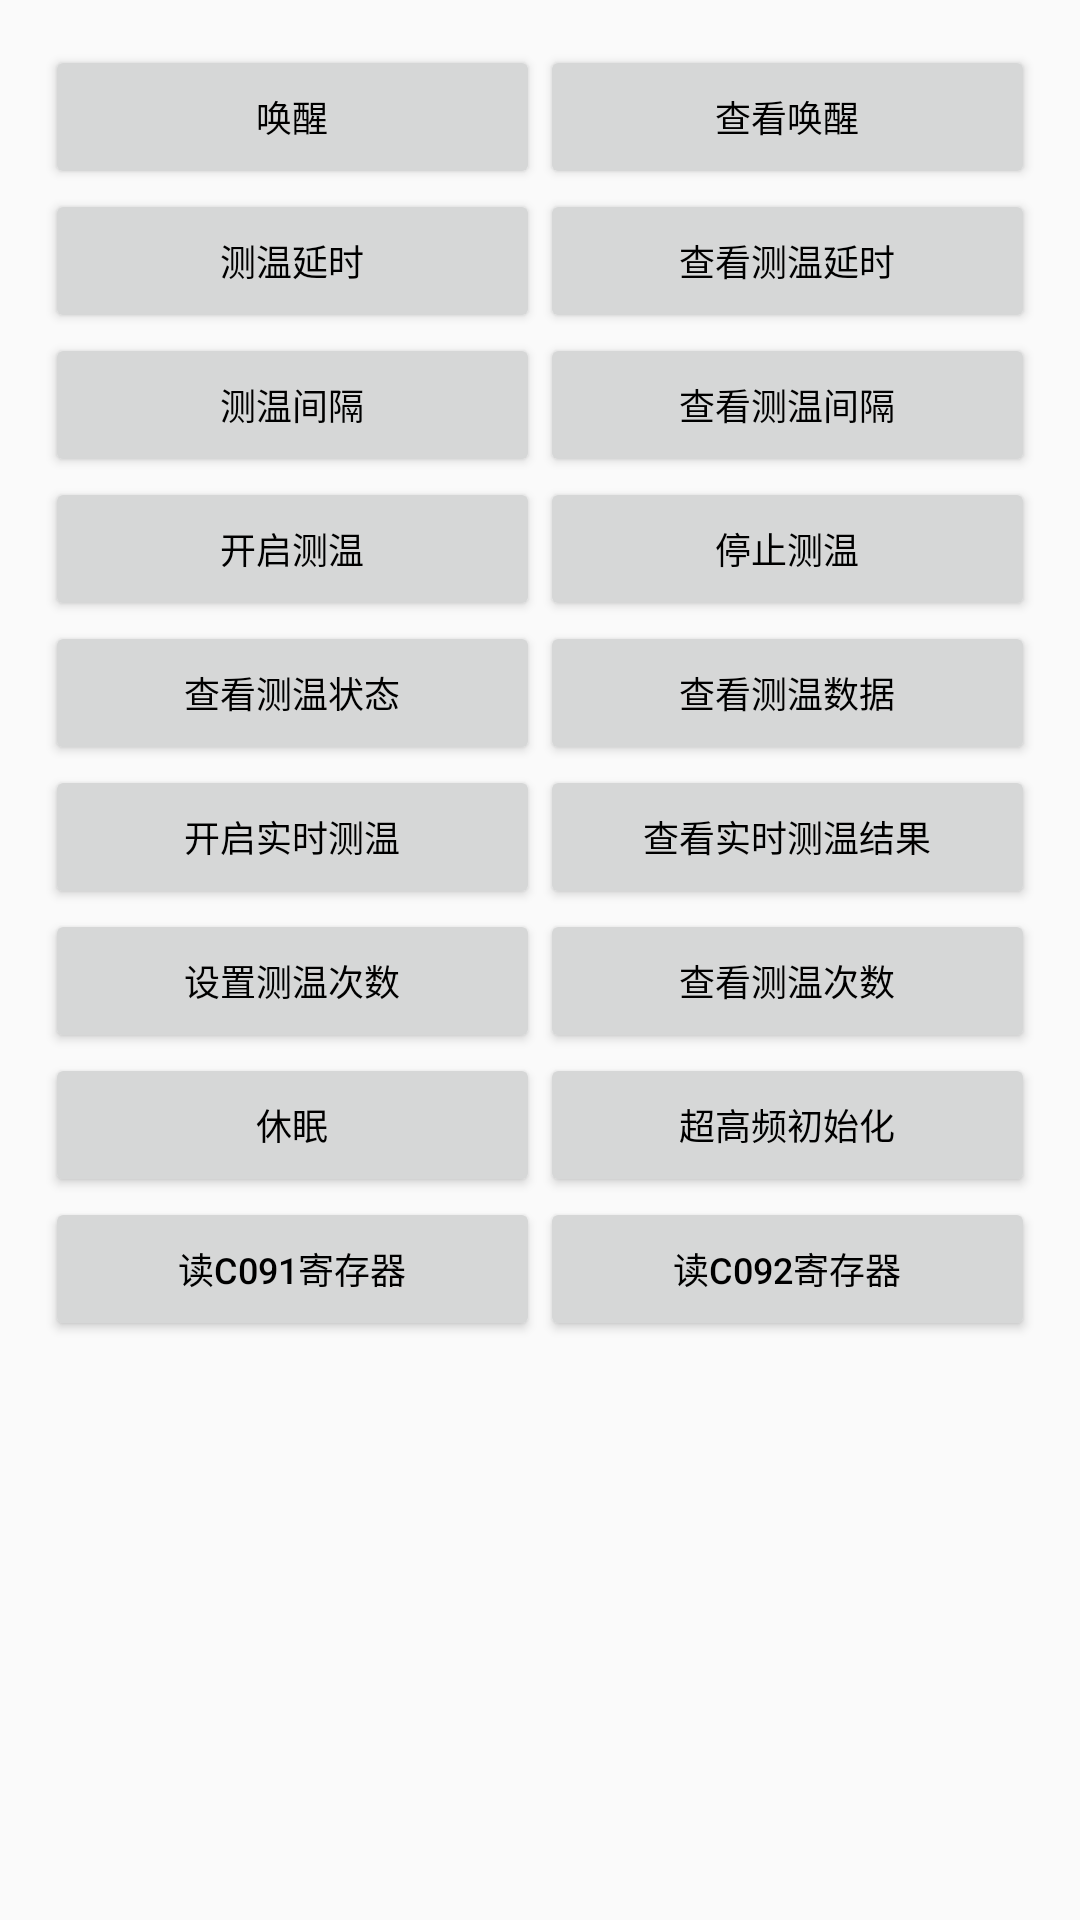

The Android layout XML behind this screen, and the referenced resources:
<!-- AndroidManifest.xml: application theme AppTheme -->
<!-- res/layout/fragment_configuration.xml -->
<?xml version="1.0" encoding="utf-8"?>
<ScrollView xmlns:android="http://schemas.android.com/apk/res/android"
    xmlns:tools="http://schemas.android.com/tools"
    android:orientation="vertical" android:layout_width="match_parent"
    android:layout_height="match_parent">
    <LinearLayout
        android:layout_width="match_parent"
        android:orientation="vertical"
        android:padding="15dp"
        android:layout_height="match_parent">
    <LinearLayout
        android:layout_width="match_parent"
        android:orientation="horizontal"
        android:layout_height="wrap_content">

        <Button
            android:id="@+id/btn_status1"
            style="@style/textStyle"
            android:layout_width="0dp"
            android:layout_height="wrap_content"
            android:layout_weight="1"
            android:text="@string/config_text1"
            android:textAllCaps="false" />


        <Button
            android:id="@+id/btn_status2"
            style="@style/textStyle"
            android:layout_width="0dp"
            android:layout_height="wrap_content"
            android:layout_weight="1"
            android:textAllCaps="false"
            android:text="@string/config_text2" />
    </LinearLayout>
    <LinearLayout
        android:layout_width="match_parent"
        android:orientation="horizontal"
        android:layout_height="wrap_content">

        <Button
            android:id="@+id/btn_status3"
            style="@style/textStyle"
            android:layout_width="0dp"
            android:layout_height="wrap_content"
            android:layout_weight="1"
            android:text="@string/config_text3"
            android:textAllCaps="false" />

        <Button
            android:id="@+id/btn_status4"
            style="@style/textStyle"
            android:layout_width="0dp"
            android:layout_height="wrap_content"
            android:layout_weight="1"
            android:text="@string/config_text4"
            android:textAllCaps="false" />
    </LinearLayout>
    <LinearLayout
        android:layout_width="match_parent"
        android:orientation="horizontal"
        android:layout_height="wrap_content">

        <Button
            android:id="@+id/btn_status5"
            style="@style/textStyle"
            android:layout_width="0dp"
            android:layout_height="wrap_content"
            android:layout_weight="1"
            android:text="@string/config_text5"
            android:textAllCaps="false" />

        <Button
            android:id="@+id/btn_status6"
            style="@style/textStyle"
            android:layout_width="0dp"
            android:layout_height="wrap_content"
            android:layout_weight="1"
            android:text="@string/config_text6"
            android:textAllCaps="false" />
    </LinearLayout>
    <LinearLayout
        android:layout_width="match_parent"
        android:orientation="horizontal"
        android:layout_height="wrap_content">

        <Button
            android:id="@+id/btn_status7"
            style="@style/textStyle"
            android:layout_width="0dp"
            android:layout_height="wrap_content"
            android:layout_weight="1"
            android:textAllCaps="false"
            android:text="@string/config_text7" />

        <Button
            android:id="@+id/btn_status8"
            style="@style/textStyle"
            android:layout_width="0dp"
            android:layout_height="wrap_content"
            android:layout_weight="1"
            android:text="@string/config_text8"
            android:textAllCaps="false" />
    </LinearLayout>
    <LinearLayout
        android:layout_width="match_parent"
        android:orientation="horizontal"
        android:layout_height="wrap_content">

        <Button
            android:id="@+id/btn_status9"
            style="@style/textStyle"
            android:layout_width="0dp"
            android:layout_height="wrap_content"
            android:layout_weight="1"
            android:text="@string/config_text9"
            android:textAllCaps="false" />

        <Button
            android:id="@+id/btn_status10"
            style="@style/textStyle"
            android:layout_width="0dp"
            android:layout_height="wrap_content"
            android:layout_weight="1"
            android:text="@string/config_text10"
            android:textAllCaps="false" />
    </LinearLayout>
    <LinearLayout
        android:layout_width="match_parent"
        android:orientation="horizontal"
        android:layout_height="wrap_content">

        <Button
            android:id="@+id/btn_status11"
            style="@style/textStyle"
            android:layout_width="0dp"
            android:layout_height="wrap_content"
            android:layout_weight="1"
            android:text="@string/config_text11"
            android:textAllCaps="false" />

        <Button
            android:id="@+id/btn_status12"
            style="@style/textStyle"
            android:layout_width="0dp"
            android:layout_height="wrap_content"
            android:layout_weight="1"
            android:text="@string/config_text12"
            android:textAllCaps="false" />
    </LinearLayout>
    <LinearLayout
        android:layout_width="match_parent"
        android:orientation="horizontal"
        android:layout_height="wrap_content">

        <Button
            android:id="@+id/btn_status13"
            style="@style/textStyle"
            android:layout_width="0dp"
            android:layout_height="wrap_content"
            android:layout_weight="1"
            android:text="@string/config_text13"
            android:textAllCaps="false" />

        <Button
            android:id="@+id/btn_status14"
            style="@style/textStyle"
            android:layout_width="0dp"
            android:layout_height="wrap_content"
            android:layout_weight="1"
            android:text="@string/config_text14"
            android:textAllCaps="false" />
    </LinearLayout>
    <LinearLayout
        android:layout_width="match_parent"
        android:orientation="horizontal"
        android:visibility="visible"
        android:layout_height="wrap_content">

        <Button
            android:id="@+id/btn_status15"
            style="@style/textStyle"
            android:layout_width="0dp"
            android:layout_height="wrap_content"
            android:layout_weight="1"
            android:textAllCaps="false"
            android:text="@string/config_text15" />
        <Button
            android:id="@+id/btn_status16"
            android:layout_width="0dp"
            android:layout_weight="1"
            android:layout_height="wrap_content"
            style="@style/textStyle"
            android:visibility="visible"
            android:textAllCaps="false"
            android:text="@string/config_text16"
            />
    </LinearLayout>
        <LinearLayout
            android:layout_width="match_parent"
            android:orientation="horizontal"
            android:visibility="visible"
            android:layout_height="wrap_content">
            <Button
                android:id="@+id/btn_status17"
                style="@style/textStyle"
                android:layout_width="0dp"
                android:layout_height="wrap_content"
                android:layout_weight="1"
                android:textAllCaps="false"
                android:text="@string/config_text17" />
            <Button
                android:id="@+id/btn_status18"
                android:layout_width="0dp"
                android:layout_weight="1"
                android:layout_height="wrap_content"
                style="@style/textStyle"
                android:visibility="visible"
                android:textAllCaps="false"
                android:text="@string/config_text18"
                />
        </LinearLayout>
        <LinearLayout
            android:layout_width="match_parent"
            android:orientation="horizontal"
            android:visibility="gone"
            android:layout_height="wrap_content">
            <Button
                android:id="@+id/btn_status19"
                style="@style/textStyle"
                android:layout_width="0dp"
                android:layout_height="wrap_content"
                android:layout_weight="1"
                android:textAllCaps="false"
                android:text="readmax" />
            <Button
                android:id="@+id/btn_status20"
                android:layout_width="0dp"
                android:layout_weight="1"
                android:layout_height="wrap_content"
                style="@style/textStyle"
                android:visibility="visible"
                android:textAllCaps="false"
                android:text="xie"
                />
        </LinearLayout>
        <LinearLayout
            android:layout_width="match_parent"
            android:orientation="horizontal"
            android:visibility="gone"
            android:layout_height="wrap_content">
            <Button
                android:id="@+id/btn_status21"
                style="@style/textStyle"
                android:layout_width="0dp"
                android:layout_height="wrap_content"
                android:layout_weight="1"
                android:textAllCaps="false"
                android:text="readmin" />
            <Button
                android:id="@+id/btn_status22"
                android:layout_width="0dp"
                android:layout_weight="1"
                android:layout_height="wrap_content"
                style="@style/textStyle"
                android:visibility="visible"
                android:textAllCaps="false"
                android:text="xie"
                />
        </LinearLayout>
    <TextView
        android:layout_width="match_parent"
        android:layout_height="wrap_content"
        style="@style/textStyle"
        android:id="@+id/tvContent"
        />

    </LinearLayout>
</ScrollView>
<!-- resources referenced by this layout -->
<resources>
  <string name="config_text1">唤醒</string>
  <string name="config_text10">查看测温数据</string>
  <string name="config_text11">开启实时测温</string>
  <string name="config_text12">查看实时测温结果</string>
  <string name="config_text13">设置测温次数</string>
  <string name="config_text14">查看测温次数</string>
  <string name="config_text15">休眠</string>
  <string name="config_text16">超高频初始化</string>
  <string name="config_text17">读C091寄存器</string>
  <string name="config_text18">读C092寄存器</string>
  <string name="config_text2">查看唤醒</string>
  <string name="config_text3">测温延时</string>
  <string name="config_text4">查看测温延时</string>
  <string name="config_text5">测温间隔</string>
  <string name="config_text6">查看测温间隔</string>
  <string name="config_text7">开启测温</string>
  <string name="config_text8">停止测温</string>
  <string name="config_text9">查看测温状态</string>
  <style name="textStyle">
          <item name="android:textColor">@color/black</item>
          <item name="android:textSize">12sp</item>
      </style>
  <style name="AppTheme" parent="Theme.AppCompat.Light.NoActionBar">
          
          <item name="colorPrimary">@color/colorPrimary</item>
          <item name="colorPrimaryDark">@color/colorPrimaryDark</item>
          <item name="colorAccent">@color/colorAccent</item>
      </style>
  <!-- not gathered from this repository: default colours our renderer supplied (Android Studio template values) -->
  <color name="black">#FF000000</color>
  <color name="colorPrimary">#FF6200EE</color>
  <color name="colorPrimaryDark">#FF3700B3</color>
  <color name="colorAccent">#FF03DAC5</color>
</resources>
